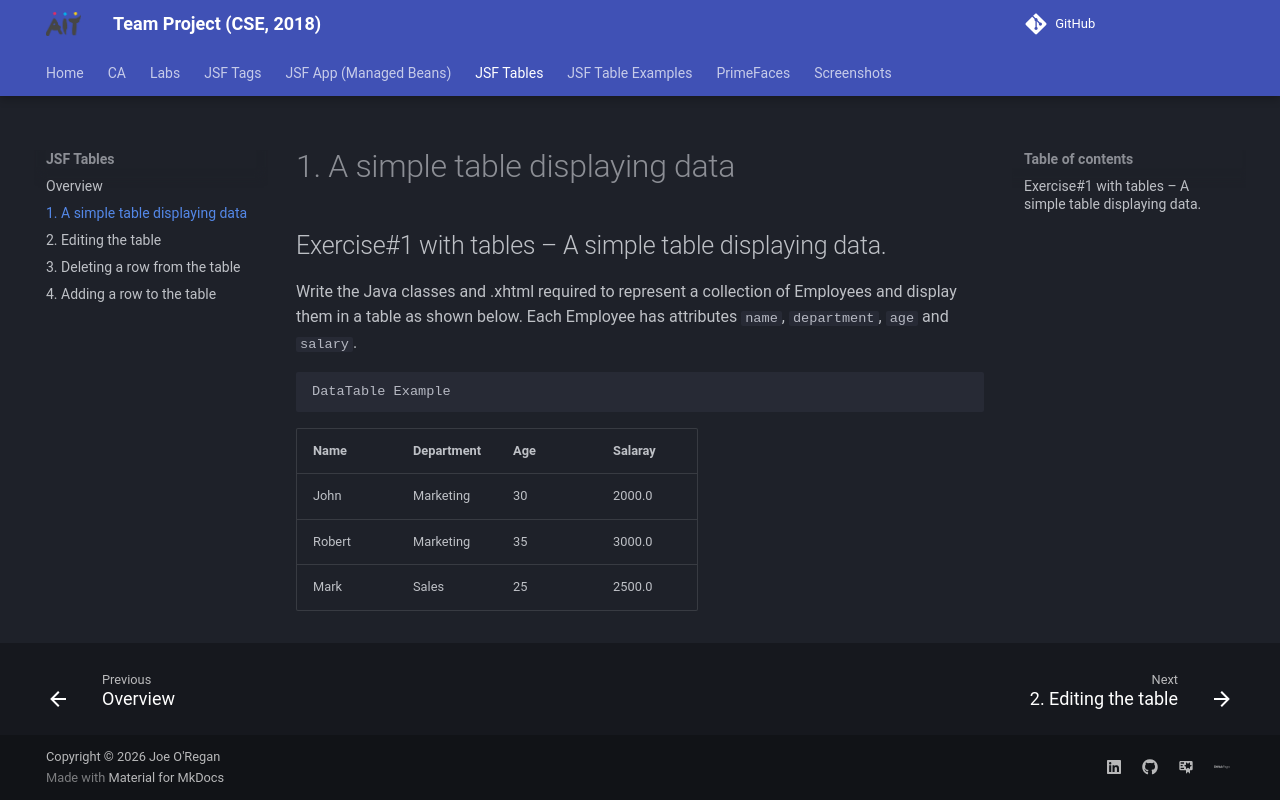

repository: joeaoregan/AIT-CSE-TeamProject · page: jsf/tables/exercise1/index.html · generator: mkdocs

## Exercise#1 with tables – A simple table displaying data.

Write the Java classes and .xhtml required to represent a collection of Employees and display them in a table as shown below. Each Employee has attributes `name`, `department`, `age` and `salary`.

    DataTable Example

| Name | Department | Age | Salaray |
|------|------------|-----|---------|
| John | Marketing | 30 | 2000.0 |
| Robert | Marketing | 35 | 3000.0 |
| Mark | Sales | 25 | 2500.0 |
